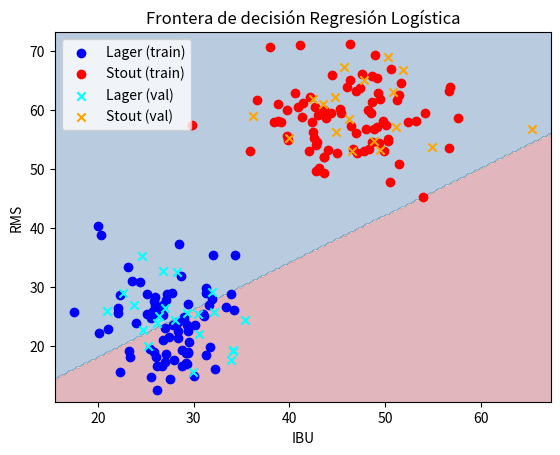

Here is the Python script that generated this plot:
import numpy as np
import matplotlib.pyplot as plt

# ----------------------------
# Dataset sintético (tu código)
# ----------------------------
np.random.seed(42)
n_samples = 200

lager_ibu = np.random.normal(loc=28, scale=4, size=n_samples//2)
lager_rms = np.random.normal(loc=24, scale=6, size=n_samples//2)
lager = np.column_stack((lager_ibu, lager_rms))
lager_y = np.zeros(n_samples//2)

stout_ibu = np.random.normal(loc=46, scale=5, size=n_samples//2)
stout_rms = np.random.normal(loc=58, scale=6, size=n_samples//2)
stout = np.column_stack((stout_ibu, stout_rms))
stout_y = np.ones(n_samples//2)

X = np.vstack((lager, stout))
y = np.concatenate((lager_y, stout_y))

indices = np.arange(n_samples)
np.random.shuffle(indices)
X = X[indices]
y = y[indices]

split = int(0.8 * n_samples)
X_train, X_val = X[:split], X[split:]
y_train, y_val = y[:split], y[split:]

# ----------------------------
# Funciones auxiliares
# ----------------------------
def sigmoid(x):
    return 1 / (1 + np.exp(-x))

def modelo(X, Y, learning_rate, iterations):
    X = X.T
    n = X.shape[0]
    m = X.shape[1]
    W = np.zeros((n,1))
    B = 0.0
    Y = Y.reshape(1, m)

    for i in range(iterations):
        Z = np.dot(W.T, X) + B
        A = sigmoid(Z)
        costo = -(1/m)*np.sum(Y*np.log(A+1e-8) + (1-Y)*np.log(1-A+1e-8))

        # gradientes CORREGIDOS (1/m en vez de 1/n)
        dW = (1/m) * np.dot(A - Y, X.T)
        dB = (1/m) * np.sum(A - Y)

        W = W - learning_rate * dW.T
        B = B - learning_rate * dB

        if i % (iterations//10) == 0:
            print(f"Costo luego de iteración {i}: {costo:.4f}")

    return W, B

def predict(X, W, B):
    Z = np.dot(W.T, X.T) + B
    A = sigmoid(Z)
    return (A >= 0.5).astype(int).flatten()

# ----------------------------
# Entrenamiento
# ----------------------------
W, B = modelo(X_train, y_train, learning_rate=0.01, iterations=1000)

# ----------------------------
# Validación
# ----------------------------
y_pred = predict(X_val, W, B)
accuracy = np.mean(y_pred == y_val)
print("\nAccuracy en validación:", accuracy)

# ----------------------------
# Visualización frontera
# ----------------------------
# Creamos una malla de puntos
x_min, x_max = X[:,0].min() - 2, X[:,0].max() + 2
y_min, y_max = X[:,1].min() - 2, X[:,1].max() + 2
xx, yy = np.meshgrid(np.linspace(x_min, x_max, 200),
                     np.linspace(y_min, y_max, 200))

# Predicciones en la malla
Z = predict(np.c_[xx.ravel(), yy.ravel()], W, B)
Z = Z.reshape(xx.shape)

plt.contourf(xx, yy, Z, alpha=0.3, cmap=plt.cm.RdBu)
plt.scatter(X_train[y_train==0][:,0], X_train[y_train==0][:,1], c="blue", label="Lager (train)")
plt.scatter(X_train[y_train==1][:,0], X_train[y_train==1][:,1], c="red", label="Stout (train)")
plt.scatter(X_val[y_val==0][:,0], X_val[y_val==0][:,1], c="cyan", marker="x", label="Lager (val)")
plt.scatter(X_val[y_val==1][:,0], X_val[y_val==1][:,1], c="orange", marker="x", label="Stout (val)")
plt.xlabel("IBU")
plt.ylabel("RMS")
plt.legend()
plt.title("Frontera de decisión Regresión Logística")
plt.show()

X_prueba = np.array([
    [15, 20], # Lager
    [12, 15],
    [28, 39],
    [21, 30],
    [45, 20], # Stout
    [40, 61],
    [42, 70]
])

y_prueba = predict(X_prueba, W, B)
print("Predicciones:", y_prueba)
